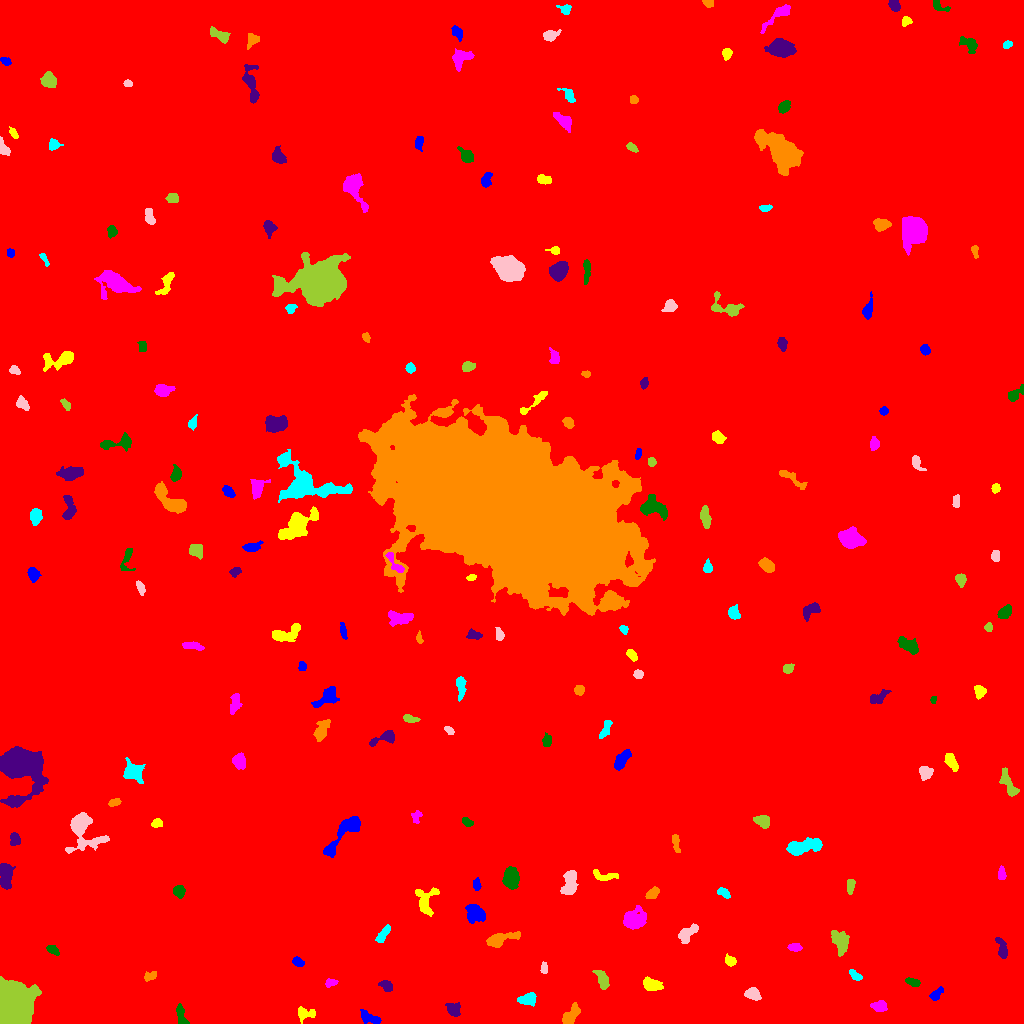

Data behind this chart, as committed beside it:
ID, X, Y, A, B, theta, total_flux, mu_max, mu_median, mu_mean, R_fwhm, R_e, R10, R90, x_start, x_end, y_start, y_end, area, greylevel
0, 507.4, 513.6, 296.8, 291.6, -0.3071, 2394937, 15.0, 2.0, 2.489, 108.1, 243.7, 91.52, 405.9, 0, 1023, 0, 1023, 962229, 2.489
1, 369, 5.741, 5.587, 2.345, -0.3982, 552.0, 8.0, 3.0, 2.89, 4.549, 4.26, 1.596, 6.652, 360, 381, 0, 14, 191, 9.89
2, 304.3, 10.26, 4.817, 3.186, -0.1735, 397.0, 5.0, 2.0, 2.243, 4.549, 3.949, 1.493, 6.507, 298, 315, 0, 17, 177, 9.243
3, 879.5, 17.38, 3.644, 2.69, 0.03983, 493.0, 7.0, 3.0, 3.16, 4.442, 3.909, 1.493, 6.05, 870, 887, 12, 23, 156, 10.16
4, 181, 8.241, 5.717, 2.115, -1.303, 386.0, 5.0, 2.0, 2.398, 4.886, 3.989, 1.493, 6.103, 176, 189, 0, 20, 161, 9.398
5, 453.5, 14.14, 3.433, 2.9, -0.7331, 550.0, 8.0, 3.0, 3.179, 4.652, 3.949, 1.493, 6.232, 445, 460, 7, 21, 173, 10.18
6, 569.8, 6.727, 5.254, 2.644, 0.8928, 1391, 17.0, 5.0, 5.845, 4.334, 4.222, 1.596, 7.114, 562, 580, 0, 21, 238, 12.84
7, 527.8, 24.46, 4.404, 2.7, 0.2048, 659.0, 8.0, 3.0, 3.397, 5.441, 4.37, 1.693, 6.747, 517, 536, 17, 31, 194, 10.4
8, 752.8, 29.29, 3.588, 2.663, -0.3221, 520.0, 6.0, 3.0, 3.059, 5.585, 3.949, 1.596, 6.18, 744, 761, 23, 36, 170, 11.06
9, 11.56, 14.92, 8.799, 7.313, 1.36, 50444, 123.0, 20.5, 33.99, 10.16, 9.39, 3.7, 15.75, 0, 41, 0, 47, 1484, 40.99
10, 90.49, 39.9, 5.197, 3.965, -0.6915, 7336, 50.0, 12.0, 16.34, 6.232, 5.614, 2.185, 9.407, 79, 103, 26, 51, 449, 22.34
11, 935.9, 28.87, 4.005, 2.039, 0.7684, 391.0, 7.0, 3.0, 3.153, 3.785, 3.338, 1.262, 5.382, 929, 943, 23, 37, 124, 10.15
12, 651.4, 38.38, 4.264, 2.597, -0.2439, 1040, 12.0, 4.0, 4.793, 5.232, 4.107, 1.693, 6.676, 643, 663, 33, 47, 217, 11.79
13, 330.3, 40.64, 3.01, 1.905, 0.3102, 207.0, 7.0, 2.0, 2.326, 2.257, 2.932, 0.9772, 4.618, 325, 338, 36, 45, 89, 9.326
14, 912.7, 41.45, 3.888, 1.811, -0.2792, 235.0, 4.0, 2.0, 2.156, 5.078, 3.338, 1.262, 5.171, 905, 920, 37, 46, 109, 9.156
15, 386.4, 37.58, 3.384, 2.408, -0.5829, 297.0, 4.0, 2.0, 2.339, 5.352, 3.568, 1.493, 5.47, 378, 392, 32, 43, 127, 9.339
16, 150.3, 48.01, 3.024, 1.73, 0.3404, 146.0, 4.0, 1.0, 1.404, 3.909, 2.764, 1.128, 4.37, 144, 156, 42, 52, 104, 9.404
17, 854.8, 48.24, 3.58, 1.794, -0.6998, 285.0, 6.0, 3.0, 2.714, 4.26, 3.241, 1.262, 4.918, 849, 862, 43, 54, 105, 9.714
18, 543.9, 54.81, 2.901, 1.624, 1.505, 203.0, 6.0, 3.0, 2.636, 3.568, 2.706, 0.9772, 4.222, 540, 547, 50, 62, 77, 9.636
19, 602.2, 44.15, 5.506, 2.524, -1.148, 441.0, 5.0, 2.0, 2.227, 5.202, 4.583, 1.784, 6.933, 592, 609, 34, 53, 198, 9.227
20, 1008, 42.99, 4.199, 1.756, 1.198, 280.0, 5.0, 2.0, 2.295, 4.222, 3.338, 1.382, 5.078, 1002, 1013, 36, 53, 122, 10.3
21, 297.7, 61.61, 2.933, 1.921, -0.4776, 301.0, 7.0, 3.0, 3.01, 3.478, 2.985, 1.128, 4.754, 292, 304, 57, 67, 100, 10.01
22, 730.2, 62.5, 2.839, 2.244, -0.6909, 334.0, 6.0, 3.0, 3.121, 4.514, 3.192, 1.262, 5.015, 725, 736, 57, 70, 107, 10.12
23, 794.6, 76.12, 3.406, 1.949, -0.05056, 444.0, 7.0, 4.0, 4.229, 4.618, 3.432, 1.382, 5.078, 787, 802, 72, 80, 105, 10.23
24, 52.55, 73.56, 3.352, 1.9, -0.5288, 271.0, 5.0, 2.0, 2.606, 3.989, 3.09, 1.262, 4.886, 46, 59, 68, 78, 104, 9.606
25, 1002, 74.79, 5.825, 2.25, -1.283, 488.0, 6.0, 3.0, 2.773, 5.441, 4.068, 1.596, 6.408, 995, 1007, 65, 86, 176, 9.773
26, 499.4, 83.65, 8.708, 2.793, 0.2784, 1150, 10.0, 3.0, 3.662, 5.528, 5.078, 1.954, 8.519, 486, 520, 76, 92, 314, 10.66
27, 383, 88.98, 5.64, 1.838, 0.9711, 451.0, 8.0, 3.0, 2.891, 3.989, 3.785, 1.382, 5.997, 375, 390, 81, 99, 156, 9.891
28, 686.8, 89.36, 5.872, 2.83, 0.76, 975.0, 10.0, 4.0, 4.185, 5.262, 4.514, 1.784, 7.356, 678, 698, 80, 100, 233, 11.18
29, 840, 82.79, 5.157, 3.544, -1.099, 1395, 13.0, 3.0, 4.346, 4.787, 4.886, 1.784, 8.368, 831, 849, 67, 93, 321, 11.35
30, 276.6, 86.02, 6.273, 3.123, -0.08361, 399.0, 6.0, 2.0, 2.361, 4.583, 4.029, 1.382, 6.383, 265, 286, 79, 96, 169, 9.361
31, 475.2, 110.3, 4.994, 3.887, -0.6912, 988.0, 7.0, 3.0, 3.261, 6.794, 5.614, 2.185, 8.387, 465, 485, 100, 119, 303, 10.26
32, 425.2, 122.5, 7.42, 5.041, 1.422, 939.0, 7.0, 3.0, 2.786, 5.698, 5.557, 2.111, 8.795, 415, 439, 107, 136, 337, 9.786
33, 633.6, 103.6, 5.369, 4.703, 0.5466, 2184, 13.0, 5.0, 5.393, 6.699, 6.024, 2.394, 9.723, 623, 646, 94, 118, 405, 11.39
34, 178.8, 132, 2.704, 2.581, -1.036, 801.0, 13.0, 6.0, 5.933, 4.334, 3.385, 1.382, 5.323, 173, 185, 125, 138, 135, 12.93
35, 5.56, 150.7, 5.405, 2.929, -1.466, 1665, 15.0, 4.0, 5.423, 5.557, 4.652, 1.871, 7.695, 0, 15, 134, 160, 307, 12.42
36, 652.3, 129.8, 3.26, 2.147, 0.6849, 537.0, 8.0, 4.0, 4.131, 4.72, 3.385, 1.382, 5.323, 645, 659, 125, 137, 130, 14.13
37, 723.8, 130.7, 3.442, 1.972, -0.5212, 307.0, 5.0, 3.0, 2.843, 4.334, 3.241, 1.382, 5.078, 717, 730, 125, 136, 108, 12.84
38, 569.8, 139.6, 6.384, 2.964, 1.423, 1164, 9.0, 4.0, 3.707, 6.257, 5.202, 2.111, 8.098, 560, 578, 129, 153, 314, 11.71
39, 850.4, 137.9, 3.908, 1.755, 1.497, 390.0, 7.0, 4.0, 3.451, 4.334, 3.29, 1.262, 5.015, 847, 855, 129, 144, 113, 10.45
40, 315, 133.3, 4.015, 1.864, -0.8228, 381.0, 7.0, 3.0, 2.801, 3.827, 3.338, 1.262, 5.293, 307, 321, 128, 144, 136, 10.8
41, 476.4, 139.2, 2.885, 1.832, -1.561, 228.0, 4.0, 3.0, 2.591, 4.514, 2.985, 1.262, 4.442, 473, 481, 133, 146, 88, 9.591
42, 605, 147.1, 6.891, 2.19, -0.105, 228.0, 3.0, 1.0, 1.31, 4.72, 3.656, 1.493, 5.836, 593, 618, 143, 154, 174, 9.31
43, 1002, 149.1, 3.347, 1.757, -1.57, 334.0, 7.0, 3.0, 3.408, 3.827, 3.038, 1.128, 4.787, 998, 1006, 144, 158, 98, 10.41
44, 510.9, 146.2, 4.582, 3.303, 1.489, 2285, 21.0, 6.0, 7.3, 4.983, 4.886, 1.871, 7.999, 502, 519, 134, 157, 313, 14.3
45, 14.68, 184.5, 2.983, 2.263, -1.458, 279.0, 5.0, 2.0, 2.214, 4.26, 3.338, 1.262, 5.046, 10, 20, 178, 191, 126, 10.21
46, 675.8, 181.2, 4.616, 1.586, -1.425, 405.0, 9.0, 3.0, 3.375, 3.385, 3.241, 1.262, 5.202, 672, 680, 171, 189, 120, 10.38
47, 802.5, 176.5, 9.409, 3.147, 0.2037, 2703, 17.0, 6.0, 6.242, 5.585, 6.408, 2.326, 10.17, 786, 822, 168, 186, 433, 12.24
48, 83.06, 193.9, 11.2, 8.155, -1.151, 3201, 13.0, 4.0, 4.639, 6.676, 7.653, 2.821, 12.91, 65, 109, 170, 211, 690, 10.64
49, 762.7, 202.9, 3.617, 2.752, -0.3477, 861.0, 12.0, 4.0, 4.92, 4.406, 3.827, 1.493, 6.232, 753, 769, 195, 208, 175, 11.92
50, 819, 229.6, 22.3, 9.228, -0.5432, 78193, 68.0, 10.0, 16.87, 15.63, 16.69, 6.358, 29.73, 757, 873, 175, 270, 4634, 22.87
51, 346, 192.3, 14.24, 3.657, 0.8245, 2398, 17.0, 4.0, 4.806, 4.549, 6.383, 2.185, 10.97, 323, 360, 166, 207, 499, 10.81
52, 157, 200.2, 2.641, 2.168, 0.3409, 250.0, 5.0, 3.0, 2.717, 4.068, 3.038, 1.128, 4.618, 151, 162, 196, 205, 92, 9.717
53, 416.4, 207.3, 3.4, 2.391, 1.257, 296.0, 7.0, 3.0, 2.931, 2.706, 3.192, 1.128, 5.078, 411, 422, 200, 213, 101, 8.931
54, 467.6, 201.2, 2.655, 1.641, -0.6362, 158.0, 4.0, 2.0, 1.795, 4.107, 2.706, 0.9772, 3.989, 462, 473, 197, 206, 88, 12.8
55, 20.7, 257, 10.97, 9.397, -1.521, 25876, 61.0, 9.0, 16.05, 9.707, 9.657, 3.742, 17.86, 0, 48, 216, 277, 1612, 21.05
56, 114, 220.9, 3.08, 1.699, 0.2354, 210.0, 5.0, 2.0, 2.386, 3.656, 2.877, 1.128, 4.442, 108, 121, 217, 225, 88, 9.386
57, 133.3, 250.9, 4.919, 4.16, -0.6038, 1081, 8.0, 3.0, 3.326, 6.433, 5.171, 2.034, 8.444, 123, 145, 240, 266, 325, 11.33
58, 925.9, 250.9, 3.283, 2.91, -0.312, 752.0, 10.0, 4.0, 4.613, 4.886, 3.868, 1.596, 6.129, 919, 933, 243, 257, 163, 11.61
59, 1008, 239.1, 8.028, 2.767, -1.114, 1044, 8.0, 4.0, 4.062, 6.933, 5.202, 2.034, 7.999, 999, 1019, 227, 256, 257, 10.06
... 158 more rows
